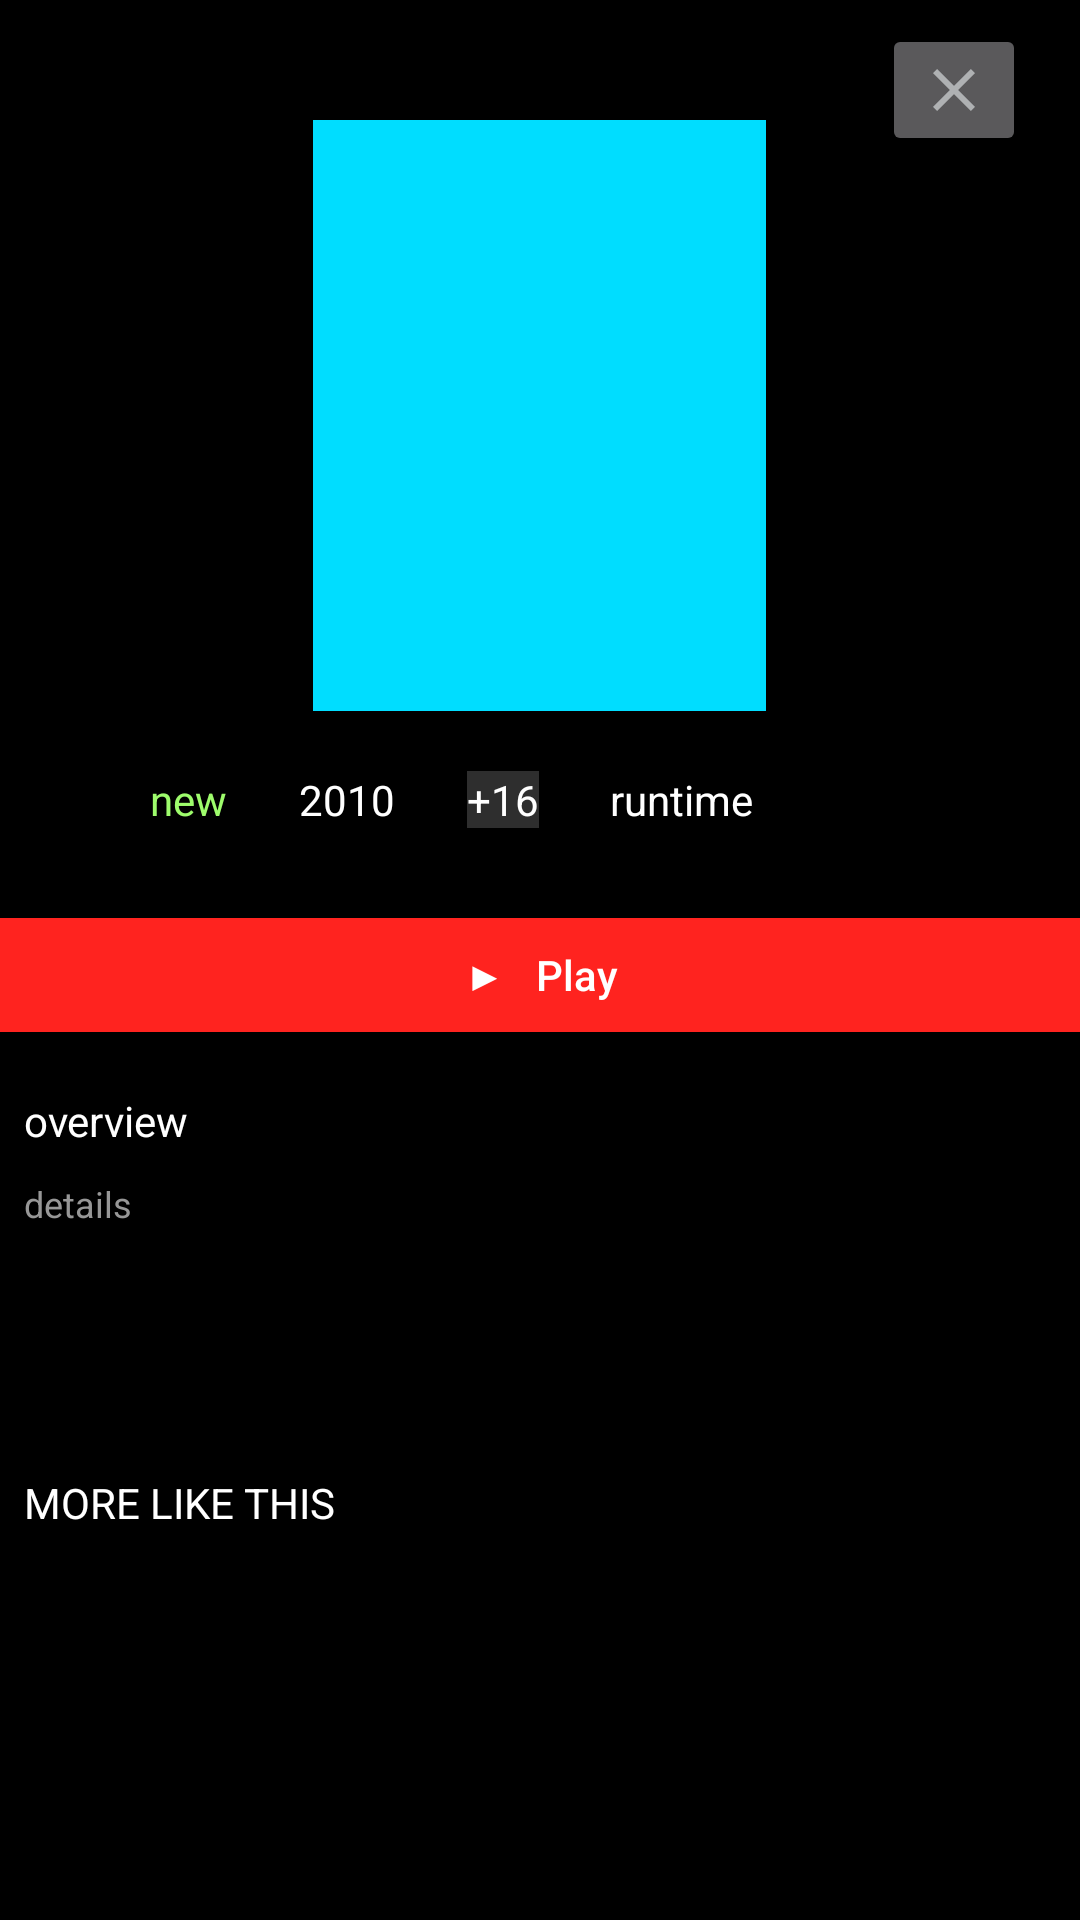

The Android layout XML behind this screen, and the referenced resources:
<!-- AndroidManifest.xml: application theme AppTheme -->
<!-- res/layout/activity_viewing_movie_info.xml -->
<?xml version="1.0" encoding="utf-8"?>
<ScrollView xmlns:android="http://schemas.android.com/apk/res/android"
    xmlns:app="http://schemas.android.com/apk/res-auto"
    xmlns:tools="http://schemas.android.com/tools"
    android:layout_width="match_parent"
    android:layout_height="match_parent"
    android:background="@android:color/black"
    tools:context=".ViewingMovieInfo">

    <RelativeLayout
        android:layout_width="match_parent"
        android:layout_height="wrap_content"
        android:orientation="vertical"
        tools:context=".ViewingMovieInfo">

        <ImageButton
            android:id="@+id/imageButton"
            android:layout_width="wrap_content"
            android:layout_height="wrap_content"
            android:layout_alignParentTop="true"
            android:layout_alignParentEnd="true"
            android:layout_marginTop="8dp"
            android:layout_marginEnd="18dp"
            app:srcCompat="@drawable/ic_close_black_24dp" />

        <androidx.recyclerview.widget.RecyclerView
            android:id="@+id/similarRecycler"
            android:layout_width="match_parent"
            android:layout_height="wrap_content"
            android:layout_below="@+id/moreLikeThis"
            android:layout_marginTop="@dimen/distanceBetweenGenreAndList"/>

        <Button
            android:id="@+id/play_button"
            android:layout_width="386dp"
            android:layout_height="38dp"
            android:layout_below="@id/textView_year"
            android:layout_centerHorizontal="true"
            android:layout_marginTop="30dp"
            android:background="#FF231F"
            android:text="▶   Play"
            android:textAllCaps="false"
            android:textColor="@android:color/white" />


        <ImageView
            android:id="@+id/Poster"
            android:layout_width="151dp"
            android:layout_height="197dp"
            android:layout_alignParentTop="true"
            android:layout_centerHorizontal="true"
            android:layout_marginTop="40dp"
            app:srcCompat="@android:color/holo_blue_bright" />

        <TextView

            android:id="@+id/textView_new"
            android:layout_width="wrap_content"
            android:layout_height="wrap_content"
            android:layout_below="@id/Poster"
            android:layout_alignParentStart="true"
            android:layout_alignParentLeft="true"
            android:layout_marginStart="50dp"
            android:layout_marginLeft="50dp"
            android:layout_marginTop="20dp"
            android:text="new"
            android:textColor="#9EFC6C" />

        <TextView
            android:id="@+id/textView_year"
            android:layout_width="40dp"
            android:layout_height="wrap_content"
            android:layout_below="@id/Poster"
            android:layout_marginStart="20dp"
            android:layout_marginLeft="20dp"
            android:layout_marginTop="20dp"
            android:layout_toEndOf="@+id/textView_new"
            android:layout_toRightOf="@+id/textView_new"
            android:text="2010"
            android:gravity="center"
            android:textColor="@android:color/white" />

        <TextView
            android:id="@+id/textView_overview"
            android:layout_width="match_parent"
            android:layout_height="wrap_content"
            android:layout_below="@id/play_button"
            android:layout_marginTop="20dp"
            android:text="overview"
            android:textColor="@android:color/white"
            android:paddingHorizontal="8dp"/>

        <TextView
            android:id="@+id/textView_details"
            android:layout_width="match_parent"
            android:layout_height="wrap_content"
            android:layout_below="@id/textView_overview"
            android:layout_marginTop="10dp"
            android:paddingHorizontal="8dp"
            android:text="details"
            android:textColor="@color/textGray"
            android:textSize="12sp" />

        <TextView
            android:id="@+id/moreLikeThis"
            android:layout_width="wrap_content"
            android:layout_height="wrap_content"
            android:layout_below="@+id/addtolist"
            android:layout_marginTop="20dp"
            android:paddingLeft="8dp"
            android:text="MORE LIKE THIS"
            android:textColor="@android:color/white" />


        

            <TextView
                android:id="@+id/age_rating"
                android:layout_width="wrap_content"
                android:layout_height="wrap_content"
                android:layout_below="@+id/Poster"
                android:text="+16"
                android:layout_marginStart="20dp"
                android:layout_marginLeft="20dp"
                android:layout_marginTop="20dp"
                android:autoSizeTextType="uniform"
                android:textColor="@android:color/white"
                android:layout_toEndOf="@+id/textView_year"
                android:layout_toRightOf="@+id/textView_year"
                android:background="@color/HD_gray"/>

                


        

        <TextView
            android:id="@+id/textView_runtime"
            android:layout_width="55dp"
            android:layout_height="wrap_content"
            android:layout_below="@id/Poster"
            android:layout_marginStart="20dp"
            android:layout_marginLeft="20dp"
            android:layout_marginTop="20dp"
            android:layout_toEndOf="@+id/age_rating"
            android:layout_toRightOf="@+id/age_rating"
            android:gravity="center"
            android:text="runtime"
            android:textColor="@android:color/white" />

        <ImageView
            android:id="@+id/hd"
            android:layout_width="40dp"
            android:layout_height="35dp"
            android:layout_below="@id/Poster"
            android:layout_alignParentEnd="true"
            android:layout_alignParentRight="true"
            android:layout_marginStart="19dp"
            android:layout_marginLeft="19dp"
            android:layout_marginTop="13dp"
            android:layout_marginEnd="90dp"
            android:layout_marginRight="90dp"
            android:layout_toEndOf="@+id/textView_runtime"
            android:layout_toRightOf="@+id/textView_runtime"
            app:srcCompat="@drawable/ic_hd_logo" />

        <ImageButton
            android:id="@+id/addtolist"
            android:layout_width="54dp"
            android:layout_height="49dp"
            android:layout_below="@id/textView_details"
            android:layout_alignParentStart="true"
            android:layout_alignParentLeft="true"
            android:layout_marginStart="15dp"
            android:layout_marginLeft="15dp"
            android:layout_marginTop="13dp"
            android:background="@null"
            android:scaleType="fitXY"


            android:tint="@color/colorPrimary"
            app:srcCompat="@drawable/ic_add_black_24dp" />

        <ImageButton
            android:id="@+id/like"
            android:layout_width="46dp"
            android:layout_height="45dp"
            android:layout_below="@id/textView_details"
            android:layout_marginLeft="20dp"
            android:layout_marginTop="14dp"
            android:layout_toEndOf="@+id/addtolist"
            android:background="@null"
            android:scaleType="fitXY"
            android:tint="@color/colorPrimary"
            app:srcCompat="@drawable/ic_thumb_up_black_24dp" />


    </RelativeLayout>


</ScrollView>
<!-- resources referenced by this layout -->
<resources>
  <color name="HD_gray">#2E2E2E</color>
  <color name="colorPrimary">#FFFFFF</color>
  <color name="textGray">#979797</color>
  <dimen name="distanceBetweenGenreAndList">13dp</dimen>
  <!-- drawable ic_close_black_24dp (drawable) -->
  <vector android:height="24dp" android:tint="#AFB1B3"
      android:viewportHeight="24.0" android:viewportWidth="24.0"
      android:width="24dp" xmlns:android="http://schemas.android.com/apk/res/android">
      <path android:fillColor="#FF000000" android:pathData="M19,6.41L17.59,5 12,10.59 6.41,5 5,6.41 10.59,12 5,17.59 6.41,19 12,13.41 17.59,19 19,17.59 13.41,12z"/>
  </vector>
  <!-- drawable ic_hd_logo: png bitmap (drawable-hdpi, 504 bytes) -->
  <style name="AppTheme" parent="Theme.AppCompat.NoActionBar">
          
          <item name="colorPrimary">@color/colorPrimary</item>
          <item name="colorPrimaryDark">@color/colorPrimaryDark</item>
          <item name="colorAccent">@color/red2</item>
          <item name="preferenceTheme">@style/PrefsTheme</item>
      </style>
  <color name="colorPrimaryDark">#000000</color>
  <color name="red2">#FF0000</color>
  <style name="PrefsTheme" parent="PreferenceThemeOverlay.v14.Material">
          <item name="android:layout">@layout/fragment_settings</item>
          <item name="android:listPreferredItemPaddingLeft">20dp</item>
          <item name="android:listPreferredItemPaddingRight">20dp</item>
      </style>
</resources>
